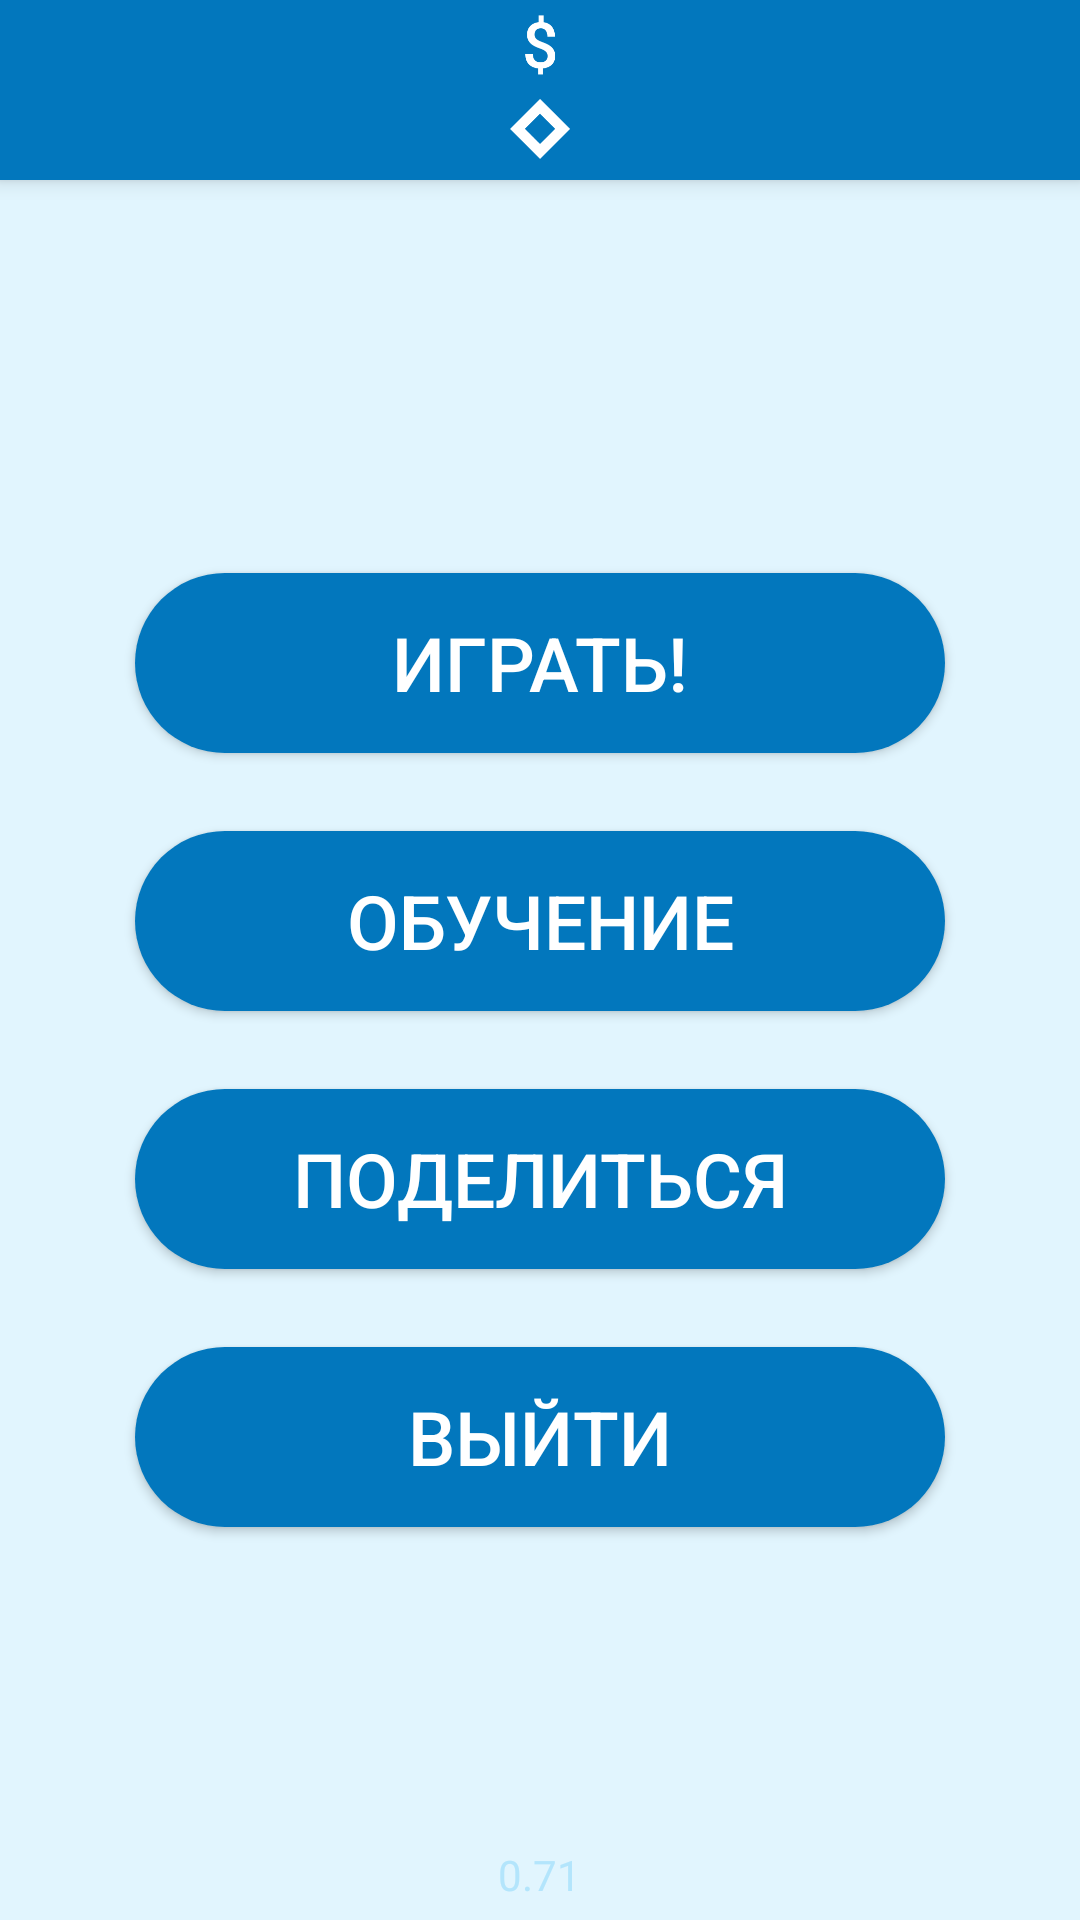

Here is an Android app screen rendered from its layout file. Give the layout XML and the strings, colors and styles it references.
<!-- AndroidManifest.xml: application theme AppTheme -->
<!-- res/layout/activity_main.xml -->
<?xml version="1.0" encoding="utf-8"?>
<LinearLayout xmlns:android="http://schemas.android.com/apk/res/android"
    xmlns:tools="http://schemas.android.com/tools"
    android:layout_width="match_parent"
    android:layout_height="match_parent"
    tools:context=".MainActivity"
    android:background="@color/lightblue000"
    android:colorPrimaryDark="@color/lightblue900"
    android:orientation="vertical">

    <RelativeLayout
        android:layout_width="match_parent"
        android:layout_height="60dp"
        android:paddingTop="5dp"
        android:id="@+id/relativeLayout2"
        android:background="@color/lightblue800"
        android:elevation="4dp">

        <ImageView
            android:layout_width="20dp"
            android:layout_height="20dp"
            android:id="@+id/ico_levels"
            android:src="@drawable/new_lvl_iconv2"
            android:layout_alignParentBottom="true"
            android:layout_centerHorizontal="true"
            android:layout_marginBottom="7dp" />

        <ImageView
            android:layout_width="20dp"
            android:layout_height="20dp"
            android:id="@+id/ico_coins"
            android:src="@drawable/new_coins_iconv5"
            android:layout_alignParentTop="true"
            android:layout_alignLeft="@+id/ico_levels"
            android:layout_alignStart="@+id/ico_levels" />

        <TextView
            android:layout_width="wrap_content"
            android:layout_height="wrap_content"
            android:id="@+id/coins"
            android:textSize="15dp"
            android:text=""
            android:layout_alignTop="@+id/ico_coins"
            android:layout_toLeftOf="@+id/ico_coins"
            android:layout_toStartOf="@+id/ico_coins"
            android:layout_alignBottom="@+id/ico_coins"
            android:layout_marginRight="0dp" />

        <TextView
            android:layout_width="wrap_content"
            android:layout_height="wrap_content"
            android:id="@+id/levels"
            android:textSize="15dp"
            android:text=""
            android:layout_alignTop="@+id/ico_levels"
            android:layout_toLeftOf="@+id/ico_levels"
            android:layout_toStartOf="@+id/ico_levels"
            android:layout_alignBottom="@+id/ico_levels"
            android:layout_marginRight="3dp" />

    </RelativeLayout>

    <FrameLayout
        android:layout_width="match_parent"
        android:layout_height="match_parent">

        <ScrollView
            android:layout_width="match_parent"
            android:layout_height="match_parent"
            android:id="@+id/scrollView2"
            android:scrollbarThumbVertical="@drawable/scrollbar">

            <LinearLayout
                android:orientation="vertical"
                android:layout_width="match_parent"
                android:layout_height="match_parent"
                android:layout_gravity="center"
                android:layout_centerHorizontal="true">

                <Button
                    android:elevation="5dp"
                    android:layout_width="270dp"
                    android:layout_height="60dp"
                    android:text="Играть!"
                    android:id="@+id/b_play"
                    android:onClick="onClick"
                    android:background="@drawable/rectangle_rounded_all"
                    android:clickable="true"
                    android:enabled="true"
                    android:focusable="false"
                    android:focusableInTouchMode="false"
                    android:textSize="25dp"
                    android:layout_above="@+id/b_magazine"
                    android:layout_centerHorizontal="true"
                    android:layout_marginBottom="26dp"
                    android:layout_marginTop="26dp"
                    android:allowUndo="false"
                    android:layout_gravity="center_horizontal" />

                <Button
                    android:elevation="5dp"
                    android:layout_width="270dp"
                    android:layout_height="60dp"
                    android:text="Обучение"
                    android:id="@+id/b_magazine"
                    android:onClick="onClick"
                    android:background="@drawable/rectangle_rounded_all"
                    android:clickable="true"
                    android:enabled="true"
                    android:focusable="false"
                    android:focusableInTouchMode="false"
                    android:textSize="25dp"
                    android:layout_centerVertical="true"
                    android:layout_alignLeft="@+id/b_play"
                    android:layout_alignStart="@+id/b_play"
                    android:layout_marginBottom="26dp"
                    android:layout_gravity="center_horizontal" />

                <Button
                    android:elevation="5dp"
                    android:layout_width="270dp"
                    android:layout_height="60dp"
                    android:text="Поделиться"
                    android:id="@+id/b_settings"
                    android:onClick="onClick"
                    android:background="@drawable/rectangle_rounded_all"
                    android:clickable="true"
                    android:enabled="true"
                    android:focusable="false"
                    android:focusableInTouchMode="false"
                    android:textSize="25dp"
                    android:layout_below="@+id/b_magazine"
                    android:layout_alignLeft="@+id/b_magazine"
                    android:layout_alignStart="@+id/b_magazine"
                    android:layout_marginBottom="26dp"
                    android:layout_gravity="center_horizontal" />

                <Button
                    android:elevation="5dp"
                    android:layout_width="270dp"
                    android:layout_height="60dp"
                    android:text="Выйти"
                    android:id="@+id/b_exit"
                    android:onClick="onClick"
                    android:background="@drawable/rectangle_rounded_all"
                    android:clickable="true"
                    android:enabled="true"
                    android:focusable="false"
                    android:focusableInTouchMode="false"
                    android:contextClickable="false"
                    android:textSize="25dp"
                    android:layout_below="@+id/b_settings"
                    android:layout_alignLeft="@+id/b_settings"
                    android:layout_alignStart="@+id/b_settings"
                    android:layout_marginBottom="26dp"
                    android:layout_gravity="center_horizontal" />

            </LinearLayout>
        </ScrollView>

    </FrameLayout>

    <TextView
        android:layout_width="wrap_content"
        android:layout_height="wrap_content"
        android:text="@string/versionapp"
        android:id="@+id/version"
        android:layout_alignParentBottom="true"
        android:layout_centerHorizontal="true"
        android:onClick="onClick"
        android:textColor="@color/lightblue100"
        android:layout_gravity="bottom|center_horizontal"
        android:layout_marginTop="-25dp" />


</LinearLayout>
<!-- resources referenced by this layout -->
<resources>
  <color name="lightblue000">#E1F5FE</color>
  <color name="lightblue100">#B3E5FC</color>
  <color name="lightblue800">#0277bd</color>
  <color name="lightblue900">#01579B</color>
  <!-- drawable new_coins_iconv5: png bitmap (drawable, 2893 bytes) -->
  <!-- drawable new_lvl_iconv2: png bitmap (drawable, 1098 bytes) -->
  <!-- drawable rectangle_rounded_all (drawable) -->
  <?xml version="1.0" encoding="utf-8"?>
  <selector xmlns:android="http://schemas.android.com/apk/res/android">
      <item android:state_pressed="true">
          <shape>
              <solid android:color="@color/lightblue400"/>
              <corners android:radius="790.0dip" />
          </shape>
      </item>
      <item android:state_pressed="false" android:elevation="3dp">
          <shape>
              <solid android:color="@color/lightblue800"/>
              <corners android:radius="790.0dip" />
          </shape>
      </item>
  
      </selector>
  <!-- drawable scrollbar (drawable) -->
  <?xml version="1.0" encoding="utf-8"?>
  <selector xmlns:android="http://schemas.android.com/apk/res/android">
      <shape android:shape="rectangle"
          xmlns:android="http://schemas.android.com/apk/res/android">
          <gradient
              android:angle="45"
              android:centerColor="#65FF8215"
              android:endColor="#87FD2125"
              android:startColor="#65FF8215" />
          <corners android:radius="20dp" />
      </shape>
  </selector>
  <string name="versionapp">0.71</string>
  <style name="AppTheme" parent="Theme.AppCompat.NoActionBar">
          
  
          <item name="colorPrimary">@color/colorPrimary</item>
          <item name="colorPrimaryDark">@color/colorPrimaryDark</item>
          <item name="colorAccent">@color/colorAccent</item>
      </style>
  <color name="lightblue400">#29B6F6</color>
  <color name="colorPrimary">#3c8bf5</color>
  <color name="colorPrimaryDark">#01579B</color>
  <color name="colorAccent">#3c8bf5</color>
</resources>
